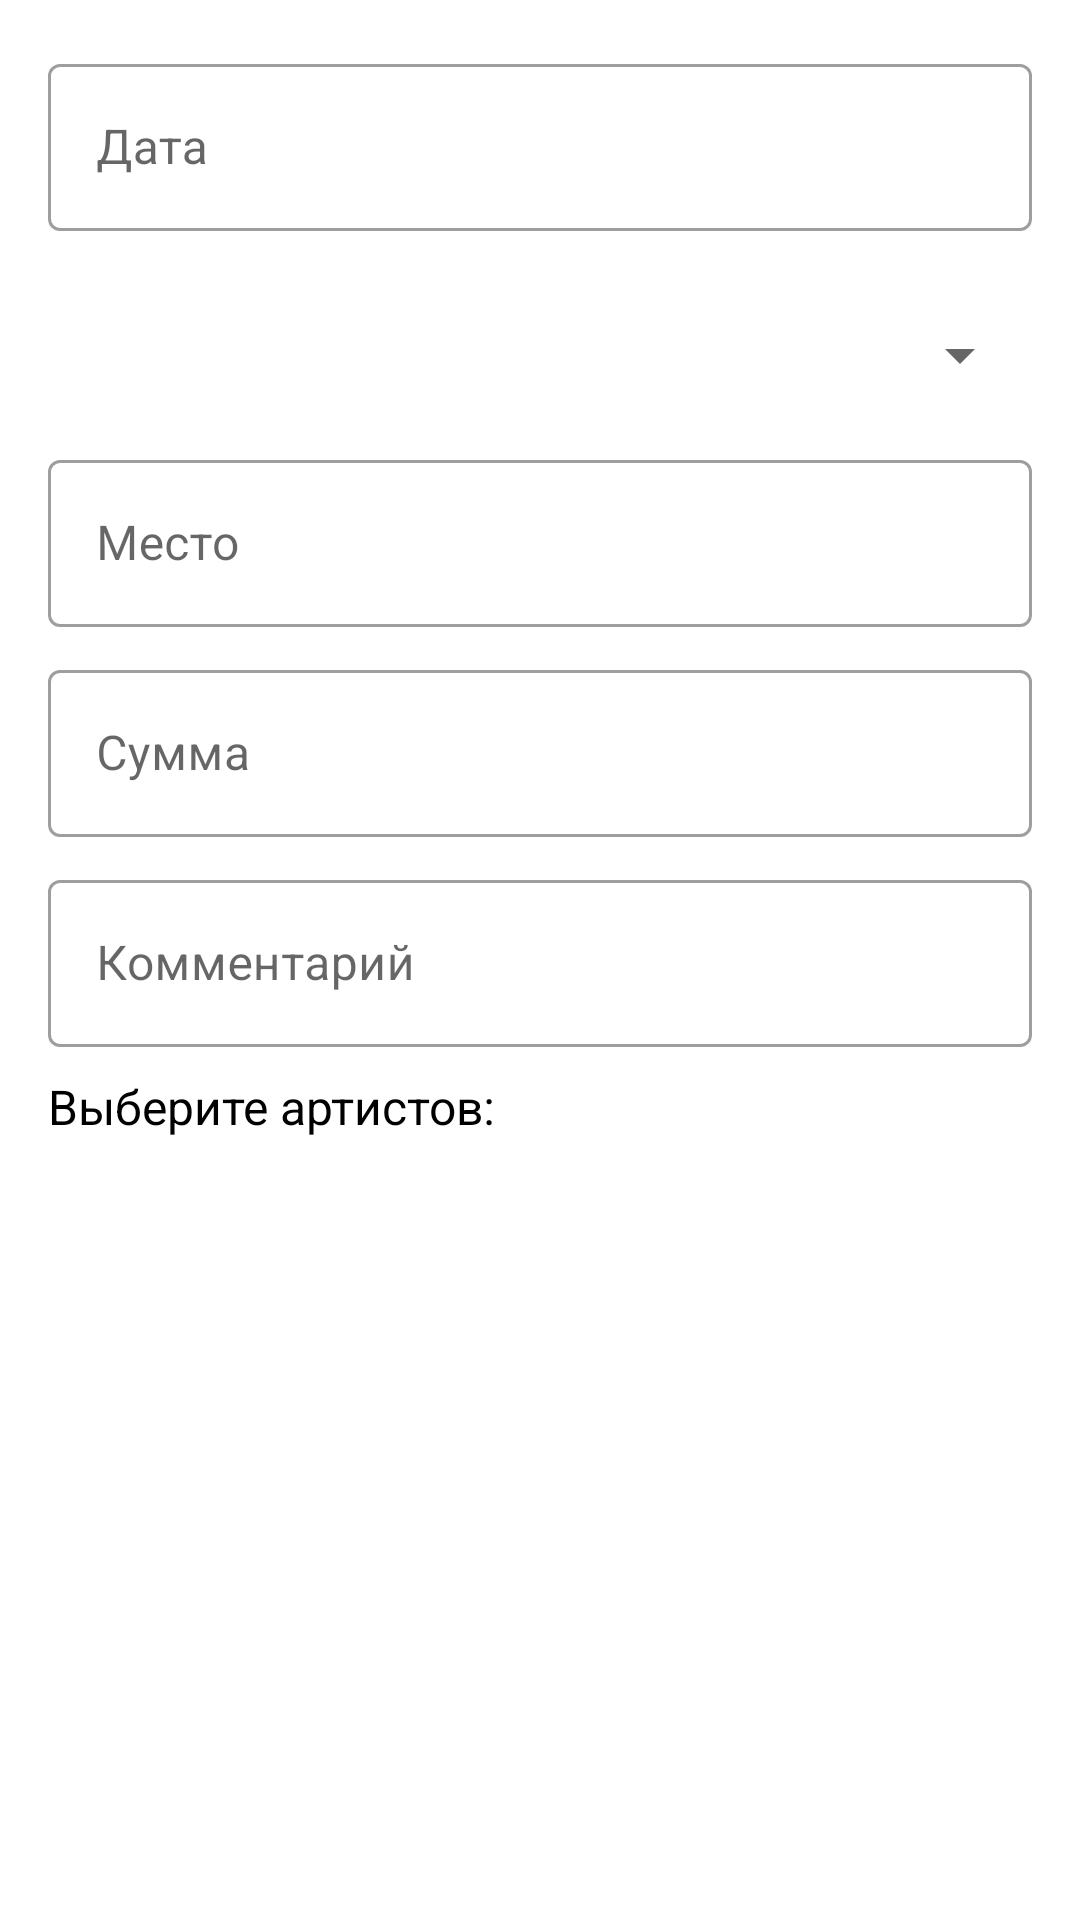

This screen was rendered from an Android layout file. Write that file and the resources it references.
<!-- AndroidManifest.xml: application theme Theme.Lumos -->
<!-- res/layout/dialog_create_order.xml -->
<?xml version="1.0" encoding="utf-8"?>
<ScrollView xmlns:android="http://schemas.android.com/apk/res/android"
    xmlns:app="http://schemas.android.com/apk/res-auto"
    android:layout_width="match_parent"
    android:layout_height="match_parent"
    android:fillViewport="true">

    <LinearLayout
        android:layout_width="match_parent"
        android:layout_height="wrap_content"
        android:orientation="vertical"
        android:padding="16dp">

        
        <com.google.android.material.textfield.TextInputLayout
            android:id="@+id/tilDate"
            style="@style/Widget.MaterialComponents.TextInputLayout.OutlinedBox"
            android:layout_width="match_parent"
            android:layout_height="62dp"

            app:errorEnabled="true">

            <com.google.android.material.textfield.TextInputEditText
                android:id="@+id/etDate"
                android:layout_width="match_parent"
                android:layout_height="wrap_content"
                android:focusable="false"
                android:hint="@string/dateInp"
                android:inputType="none" />
        </com.google.android.material.textfield.TextInputLayout>

        
        <com.google.android.material.textfield.TextInputLayout
            android:id="@+id/tilPerformance"
            style="@style/Widget.MaterialComponents.TextInputLayout.OutlinedBox"
            android:layout_width="match_parent"
            android:layout_height="62dp"
            android:layout_marginBottom="8dp"
            app:errorEnabled="true">

            <Spinner
                android:id="@+id/spinnerPerformance"
                android:layout_width="match_parent"
                android:layout_height="48dp"
                android:prompt="@string/select_performance" />
        </com.google.android.material.textfield.TextInputLayout>

        
        <com.google.android.material.textfield.TextInputLayout
            android:id="@+id/tilLocation"
            style="@style/Widget.MaterialComponents.TextInputLayout.OutlinedBox"
            android:layout_width="match_parent"
            android:layout_height="62dp"
            android:layout_marginBottom="8dp"
            app:errorEnabled="true">

            <com.google.android.material.textfield.TextInputEditText
                android:id="@+id/etLocation"
                android:layout_width="match_parent"
                android:layout_height="wrap_content"
                android:hint="@string/placeInp"
                android:inputType="textCapWords" />
        </com.google.android.material.textfield.TextInputLayout>

        
        <com.google.android.material.textfield.TextInputLayout
            android:id="@+id/tilAmount"
            style="@style/Widget.MaterialComponents.TextInputLayout.OutlinedBox"
            android:layout_width="match_parent"
            android:layout_height="62dp"
            android:layout_marginBottom="8dp"
            app:errorEnabled="true">

            <com.google.android.material.textfield.TextInputEditText
                android:id="@+id/etAmount"
                android:layout_width="match_parent"
                android:layout_height="wrap_content"
                android:hint="@string/sumInp"
                android:inputType="numberDecimal" />
        </com.google.android.material.textfield.TextInputLayout>

        
        <com.google.android.material.textfield.TextInputLayout
            android:id="@+id/tilComment"
            style="@style/Widget.MaterialComponents.TextInputLayout.OutlinedBox"
            android:layout_width="match_parent"
            android:layout_height="62dp"
            android:layout_marginBottom="8dp"
            app:errorEnabled="true">

            <com.google.android.material.textfield.TextInputEditText
                android:id="@+id/etComment"
                android:layout_width="match_parent"
                android:layout_height="wrap_content"
                android:hint="@string/commentInp"
                android:inputType="textCapSentences" />
        </com.google.android.material.textfield.TextInputLayout>

        
        <TextView
            android:layout_width="wrap_content"
            android:layout_height="wrap_content"
            android:text="@string/selectartists"
            android:textColor="@color/black"
            android:textSize="16sp"
            android:layout_marginBottom="8dp"/>

        <LinearLayout
            android:id="@+id/artistsContainer"
            android:layout_width="match_parent"
            android:layout_height="wrap_content"
            android:orientation="vertical"/>

    </LinearLayout>
</ScrollView>
<!-- resources referenced by this layout -->
<resources>
  <color name="black">#FF000000</color>
  <string name="commentInp">Комментарий</string>
  <string name="dateInp">Дата</string>
  <string name="placeInp">Место</string>
  <string name="select_performance">Выберите номер</string>
  <string name="selectartists">Выберите артистов:</string>
  <string name="sumInp">Сумма</string>
  <style name="Theme.Lumos" parent="Theme.MaterialComponents.DayNight" />
</resources>
